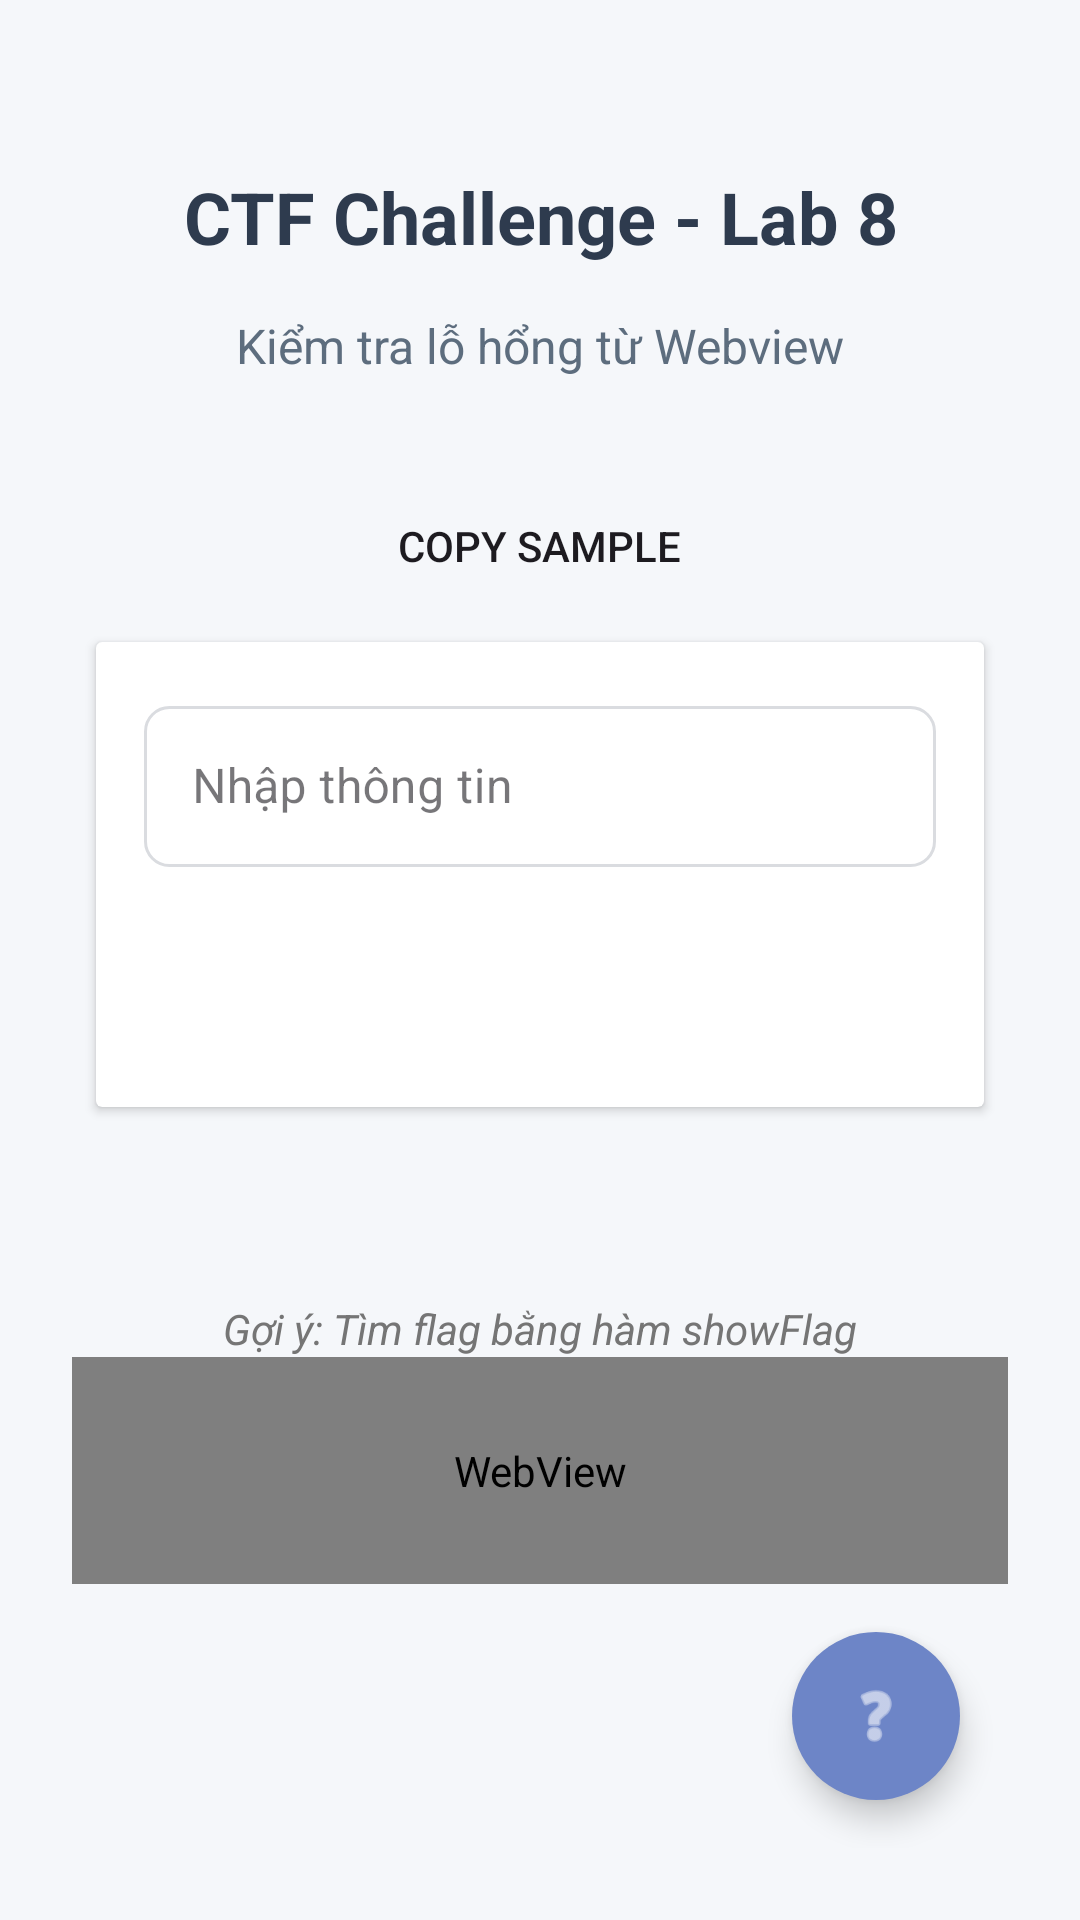

This screen was rendered from an Android layout file. Write that file and the resources it references.
<!-- AndroidManifest.xml: application theme Theme.Ctfchallengeapp -->
<!-- res/layout/activity_lab8_xss_attack.xml -->
<?xml version="1.0" encoding="utf-8"?>
<LinearLayout xmlns:android="http://schemas.android.com/apk/res/android"
    xmlns:app="http://schemas.android.com/apk/res-auto"
    android:id="@+id/main"
    android:layout_width="match_parent"
    android:layout_height="match_parent"
    android:orientation="vertical"
    android:padding="24dp"
    android:gravity="center_horizontal"
    android:background="#F5F7FA">

    <TextView
        android:layout_width="match_parent"
        android:layout_height="wrap_content"
        android:text="CTF Challenge - Lab 8"
        android:textSize="24sp"
        android:textStyle="bold"
        android:textColor="#2E3B4E"
        android:gravity="center"
        android:layout_marginTop="32dp"
        android:layout_marginBottom="16dp"/>

    <TextView
        android:layout_width="match_parent"
        android:layout_height="wrap_content"
        android:text="Kiểm tra lỗ hổng từ Webview"
        android:textSize="16sp"
        android:textColor="#5D6D7E"
        android:gravity="center"
        android:layout_marginBottom="32dp"/>

    <Button
        android:id="@+id/btn_copy_sample"
        android:layout_width="wrap_content"
        android:layout_height="wrap_content"
        android:background="@drawable/button_primary_background"
        android:text="Copy Sample" />

    <androidx.cardview.widget.CardView
        android:layout_width="match_parent"
        android:layout_height="wrap_content"
        android:layout_margin="8dp"
        android:elevation="8dp"
        android:background="#FFFFFF">

        <LinearLayout
            android:layout_width="match_parent"
            android:layout_height="wrap_content"
            android:orientation="vertical"
            android:padding="16dp">

            <com.google.android.material.textfield.TextInputLayout
                android:layout_width="match_parent"
                android:layout_height="wrap_content"
                android:layout_marginBottom="16dp"
                style="@style/Widget.MaterialComponents.TextInputLayout.OutlinedBox">

                <EditText
                    android:id="@+id/input_edt"
                    android:layout_width="match_parent"
                    android:layout_height="wrap_content"
                    android:hint="Nhập thông tin"
                    android:padding="16dp"
                    android:drawablePadding="8dp"
                    android:background="@drawable/edit_text_background"/>

            </com.google.android.material.textfield.TextInputLayout>


            <Button
                android:id="@+id/push_btn"
                android:layout_width="match_parent"
                android:layout_height="wrap_content"
                android:text="Hiển thị nội dung"
                android:textAllCaps="false"
                android:padding="12dp"
                android:background="@drawable/button_primary_background"
                android:textColor="#FFFFFF"/>
        </LinearLayout>
    </androidx.cardview.widget.CardView>

    <TextView
        android:layout_width="match_parent"
        android:layout_height="wrap_content"
        android:text=""
        android:id="@+id/flag_text"
        android:textStyle="bold"
        android:textSize="18sp"
        android:textColor="#4CAF50"
        android:gravity="center"
        android:layout_marginTop="16dp"/>

    <TextView
        android:layout_width="match_parent"
        android:layout_height="wrap_content"
        android:text="Gợi ý: Tìm flag bằng hàm showFlag"
        android:textStyle="italic"
        android:textColor="#757575"
        android:gravity="center"
        android:layout_marginTop="16dp"/>

    <WebView
        android:id="@+id/webview"
        android:layout_width="match_parent"
        android:layout_height="0dp"
        android:layout_weight="1" />


    <com.google.android.material.floatingactionbutton.FloatingActionButton
        android:id="@+id/helpButton"
        android:layout_width="wrap_content"
        android:layout_height="wrap_content"
        android:layout_gravity="bottom|end"
        android:layout_margin="16dp"
        android:backgroundTint="#6D85C7"
        android:contentDescription="Help"
        android:src="@android:drawable/ic_menu_help"
        app:fabSize="normal"
        app:tint="#FFFFFF"
        app:shapeAppearanceOverlay="@style/roundedImageViewRounded" />
</LinearLayout>
<!-- resources referenced by this layout -->
<resources>
  <!-- drawable edit_text_background (drawable) -->
  <?xml version="1.0" encoding="utf-8"?>
  <shape xmlns:android="http://schemas.android.com/apk/res/android">
      <solid android:color="#FFFFFF" />
      <stroke android:width="1dp" android:color="#DADCE0" />
      <corners android:radius="8dp" />
      <padding android:left="10dp" android:top="10dp" android:right="10dp" android:bottom="10dp" />
  </shape>
  <style name="roundedImageViewRounded">
          <item name="cornerFamily">rounded</item>
          <item name="cornerSize">50%</item>
      </style>
  <style name="Theme.Ctfchallengeapp" parent="Base.Theme.Ctfchallengeapp" />
  <style name="Base.Theme.Ctfchallengeapp" parent="Theme.Material3.DayNight.NoActionBar">
          
          
          
          <item name="colorPrimary">@color/lavender</item>
          <item name="colorPrimaryVariant">@color/lavender</item>
          <item name="colorOnPrimary">@color/white</item>
  
          
          <item name="colorSecondary">@color/teal_200</item>
          <item name="colorSecondaryVariant">@color/teal_700</item>
          <item name="colorOnSecondary">@color/black</item>
  
          
          <item name="android:statusBarColor">?attr/colorPrimaryVariant</item>
  
      </style>
  <!-- not gathered from this repository: default colours our renderer supplied (Android Studio template values) -->
  <color name="teal_200">#FF03DAC5</color>
  <color name="teal_700">#FF018786</color>
  <color name="black">#FF000000</color>
  <color name="white">#FFFFFFFF</color>
</resources>
